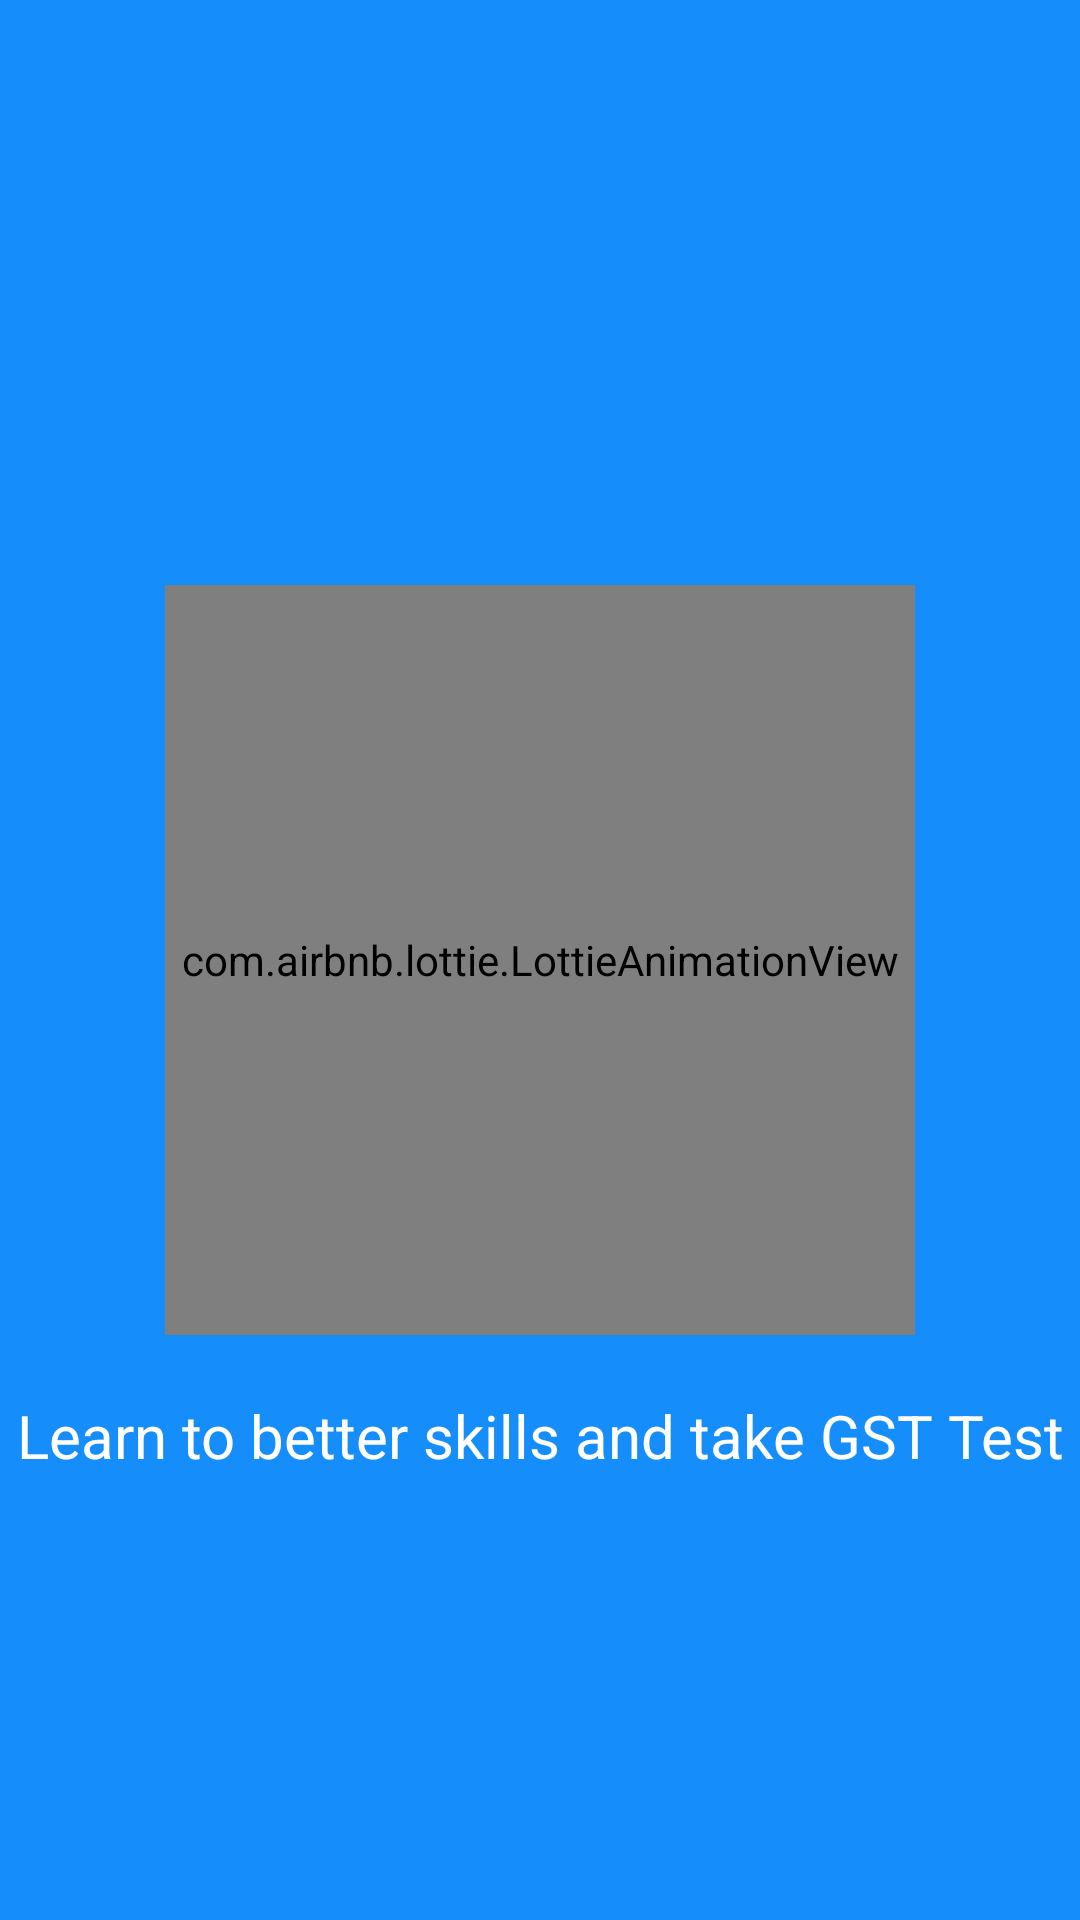

This screen was rendered from an Android layout file. Write that file and the resources it references.
<!-- AndroidManifest.xml: application theme Theme.GSTQuiz -->
<!-- res/layout/activity_splash.xml -->
<?xml version="1.0" encoding="utf-8"?>
<RelativeLayout
    xmlns:android="http://schemas.android.com/apk/res/android"
    xmlns:app="http://schemas.android.com/apk/res-auto"
    xmlns:tools="http://schemas.android.com/tools"
    android:layout_width="match_parent"
    android:layout_height="match_parent"
    android:background="#158EFB"
    tools:context=".SplashActivity">

    <com.airbnb.lottie.LottieAnimationView
        android:id="@+id/animationView"
        android:layout_width="250dp"
        android:layout_height="250dp"
        android:layout_centerInParent="true"
        app:lottie_rawRes="@raw/gst_intro_quiz"
        app:lottie_autoPlay="true"
        app:lottie_loop="true"/>

    <TextView
        android:layout_width="match_parent"
        android:layout_height="wrap_content"
        android:textColor="@color/white"
        android:text="Learn to better skills and take GST Test"
        android:layout_centerInParent="true"
        android:layout_below="@+id/animationView"
        android:gravity="center"
        android:layout_marginTop="20dp"
        android:textSize="20sp"/>

</RelativeLayout>
<!-- resources referenced by this layout -->
<resources>
  <color name="white">#FFFFFFFF</color>
  <style name="Theme.GSTQuiz" parent="Theme.AppCompat.DayNight.NoActionBar">
          
          <item name="colorPrimary">@color/purple_500</item>
          <item name="colorPrimaryVariant">@color/purple_700</item>
          <item name="colorOnPrimary">@color/white</item>
          
          <item name="colorSecondary">@color/teal_200</item>
          <item name="colorSecondaryVariant">@color/teal_700</item>
          <item name="colorOnSecondary">@color/black</item>
          
          <item name="android:statusBarColor" tools:targetApi="l">?attr/colorPrimaryVariant</item>
          
      </style>
  <color name="purple_500">#158EFB</color>
  <color name="purple_700">#158EFB</color>
  <color name="teal_200">#FF03DAC5</color>
  <color name="teal_700">#FF018786</color>
  <color name="black">#FF000000</color>
</resources>
